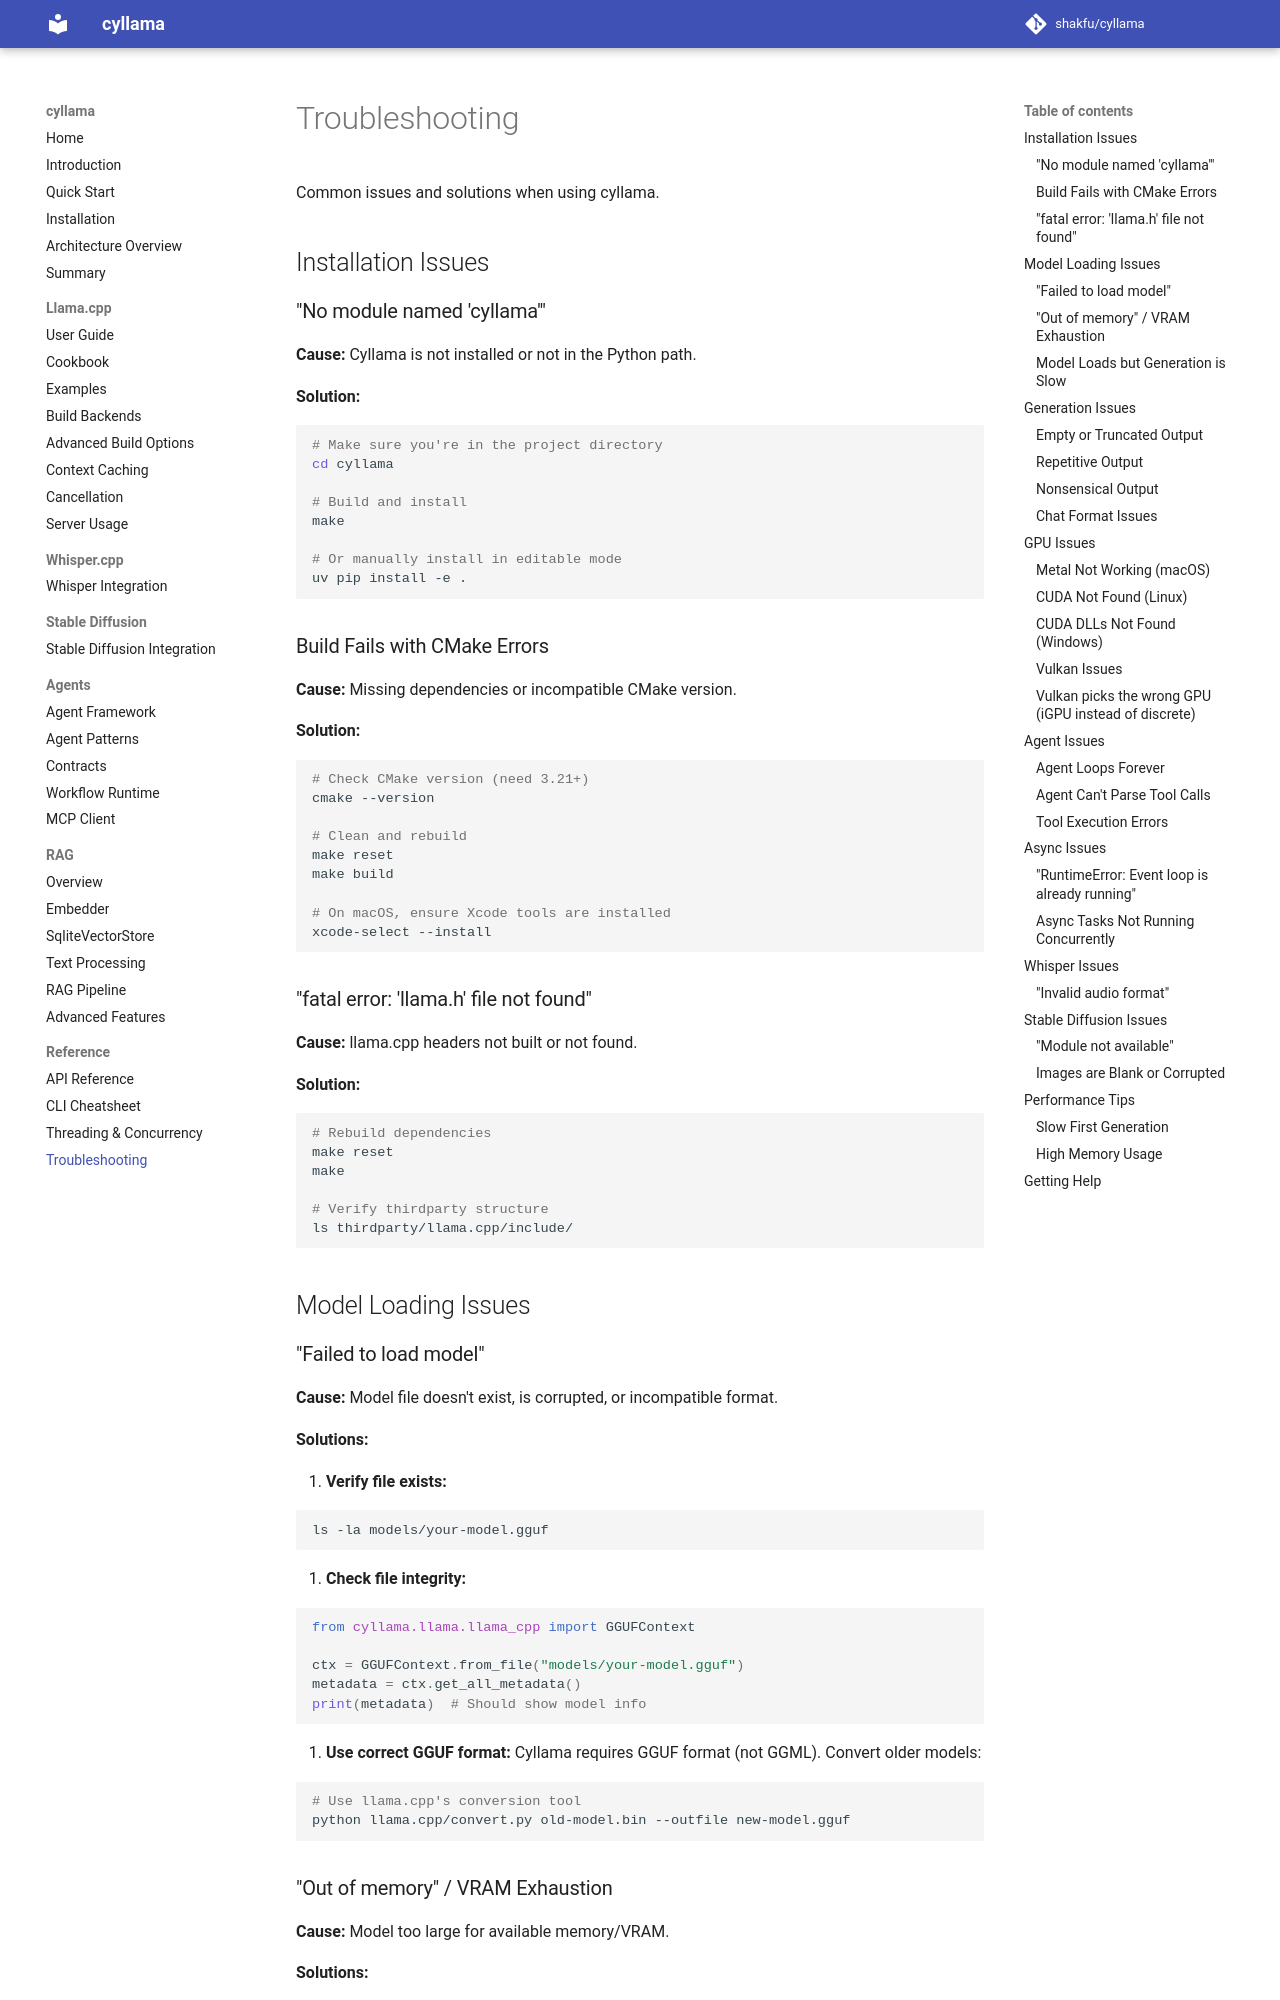

repository: shakfu/cyllama · page: troubleshooting/index.html · generator: mkdocs

# Troubleshooting

Common issues and solutions when using cyllama.

## Installation Issues

### "No module named 'cyllama'"

**Cause:** Cyllama is not installed or not in the Python path.

**Solution:**

```bash
# Make sure you're in the project directory
cd cyllama

# Build and install
make

# Or manually install in editable mode
uv pip install -e .
```

### Build Fails with CMake Errors

**Cause:** Missing dependencies or incompatible CMake version.

**Solution:**

```bash
# Check CMake version (need 3.21+)
cmake --version

# Clean and rebuild
make reset
make build

# On macOS, ensure Xcode tools are installed
xcode-select --install
```

### "fatal error: 'llama.h' file not found"

**Cause:** llama.cpp headers not built or not found.

**Solution:**

```bash
# Rebuild dependencies
make reset
make

# Verify thirdparty structure
ls thirdparty/llama.cpp/include/
```

## Model Loading Issues

### "Failed to load model"

**Cause:** Model file doesn't exist, is corrupted, or incompatible format.

**Solutions:**

1. **Verify file exists:**

   ```bash
   ls -la models/your-model.gguf
   ```

2. **Check file integrity:**

   ```python
   from cyllama.llama.llama_cpp import GGUFContext

   ctx = GGUFContext.from_file("models/your-model.gguf")
   metadata = ctx.get_all_metadata()
   print(metadata)  # Should show model info
   ```

3. **Use correct GGUF format:** Cyllama requires GGUF format (not GGML). Convert older models:

   ```bash
   # Use llama.cpp's conversion tool
   python llama.cpp/convert.py old-model.bin --outfile new-model.gguf
   ```
